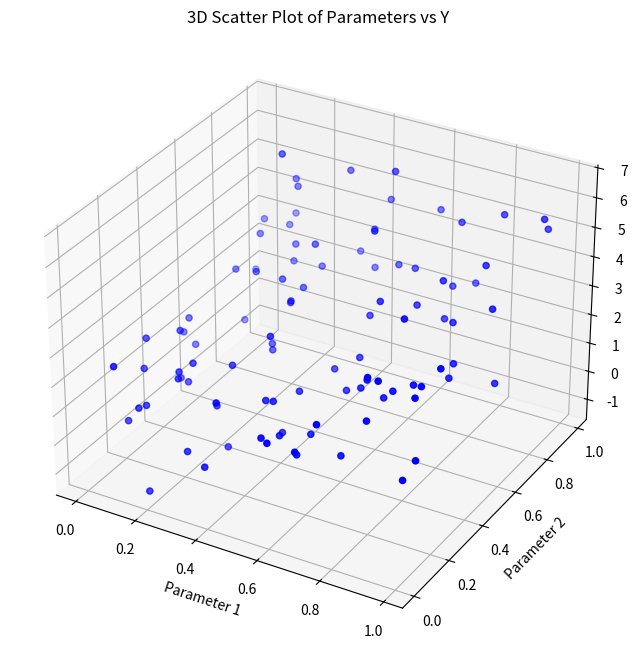

The script that saved this image:
import matplotlib.pyplot as plt
from mpl_toolkits.mplot3d import Axes3D
import numpy as np

# 生成一些示例数据
np.random.seed(42)
x1 = np.random.rand(100)
x2 = np.random.rand(100)
y = 2 * x1 + 3 * x2 + np.random.randn(100)  # 示例线性关系，添加噪声

# 创建3D图
fig = plt.figure(figsize=(10, 8))
ax = fig.add_subplot(111, projection='3d')

# 绘制散点图
ax.scatter(x1, x2, y, c='b', marker='o')

# 设置坐标轴标签
ax.set_xlabel('Parameter 1')
ax.set_ylabel('Parameter 2')
ax.set_zlabel('Y')

# 设置图表标题
plt.title('3D Scatter Plot of Parameters vs Y')

# 显示图表
plt.show()
